Run: headless pygame with SDL's dummy video driver; simulated clock (each Clock.tick advances the game by its frame time, no real sleeping); random seed 0; keys injected as events and as key.get_pressed() state; no mouse input.
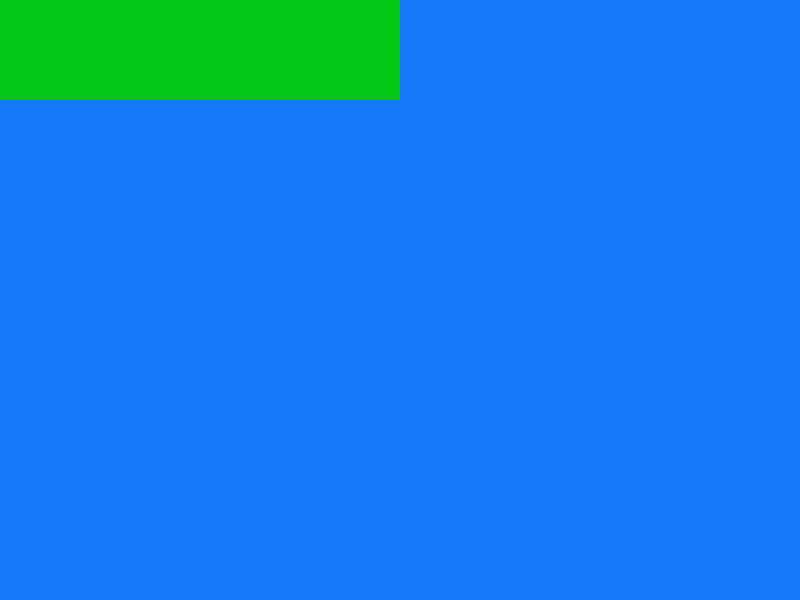
Frame 1 of 4 · flips 1–60 · no input
Frame 2 of 4 · flips 61–180 · tapped SPACE, RETURN · held RIGHT (→), D · screen unchanged from frame 1, image omitted
Frame 3 of 4 · flips 181–300 · held DOWN (↓), S · screen unchanged from frame 2, image omitted
Frame 4 of 4 · flips 301–420 · held LEFT (←), A, UP (↑), W · screen unchanged from frame 3, image omitted

The pygame program that drew these frames:

import pygame, sys

WINDOW_WIDTH, WINDOW_HEIGHT = 800, 600
pygame.init()
display_surface = pygame.display.set_mode((WINDOW_WIDTH, WINDOW_HEIGHT))
pygame.display.set_caption("Asteroids")

# create a surface
test_surf = pygame.Surface((400,100))

while True:
    for event in pygame.event.get():
        if event.type == pygame.QUIT:
            pygame.quit()
            sys.exit()

    display_surface.fill((20,120,250))
    test_surf.fill((0,200,20))
    display_surface.blit(test_surf, (0,0))
    pygame.display.update()
